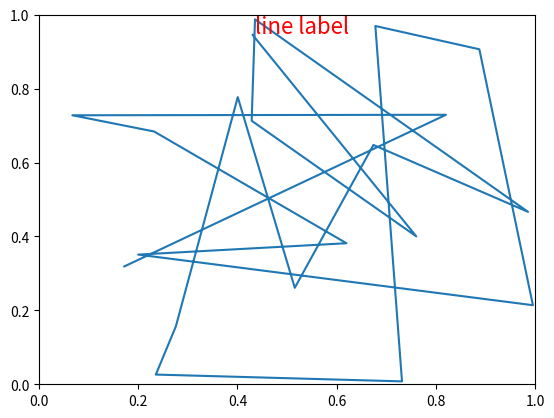

Here is the Python script that generated this plot:
import numpy as np
import matplotlib.pyplot as plt
import matplotlib.lines as lines
import matplotlib.transforms as mtransforms
import matplotlib.text as mtext


class Myline(lines.Line2D):
    def __init__(self, *args, **kwargs):
        self.text = mtext.Text(0, 0, '')
        lines.Line2D.__init__(self, *args, **kwargs)

        self.text.set_text(self.get_label())

    def set_figure(self, figure):
        self.text.set_figure(figure)
        lines.Line2D.set_figure(self, figure)

    def set_axes(self, axes):
        self.text.set_axes(axes)
        lines.Line2D.set_axes(self, axes)

    def set_transform(self, transform):
        texttrans = transform + mtransforms.Affine2D().translate(2, 2)
        self.text.set_transform(texttrans)
        lines.Line2D.set_transform(self, transform)

    def set_data(self, x, y):
        if len(x):
            self.text.set_position((x[-1], y[-1]))

        lines.Line2D.set_data(self, x, y)

    def draw(self, renderer):
        lines.Line2D.draw(self, renderer)
        self.text.draw(renderer)

np.random.seed(196808012)
fig, ax = plt.subplots()
x, y = np.random.rand(2, 20)
line = Myline(x, y, mfc='red', ms=12, label='line label')
line.text.set_color('red')
line.text.set_fontsize(16)

ax.add_line(line)
plt.show()